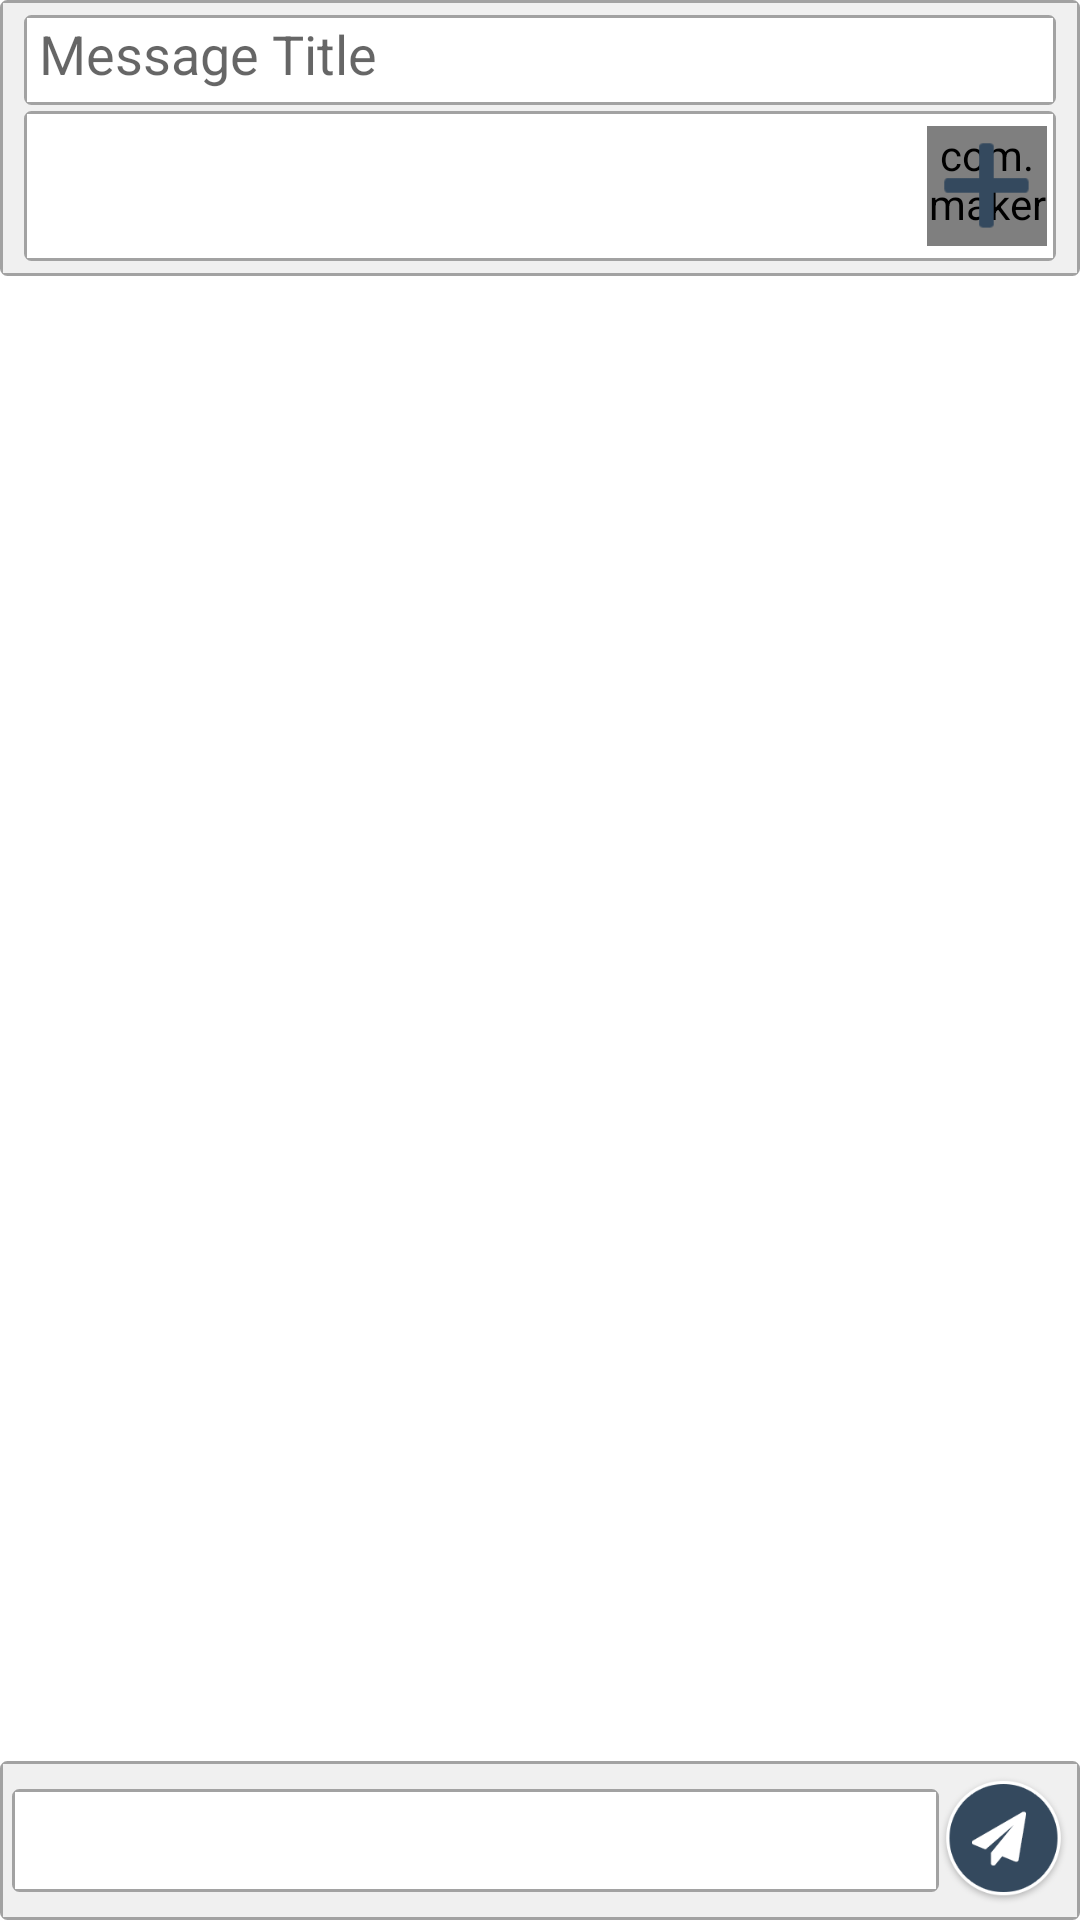

This screen was rendered from an Android layout file. Write that file and the resources it references.
<!-- AndroidManifest.xml: application theme AppTheme -->
<!-- res/layout/activity_new_message.xml -->
<?xml version="1.0" encoding="utf-8"?>
<RelativeLayout xmlns:android="http://schemas.android.com/apk/res/android"
    android:orientation="vertical" android:layout_width="match_parent"
    android:background="@color/white"
    android:layout_height="match_parent">

    <LinearLayout
        android:orientation="vertical"
        android:paddingTop="5dp"
        android:layout_width="fill_parent"
        android:background="@drawable/rounded_border_gray"
        android:layout_height="wrap_content"
        android:paddingBottom="5dp"
        android:layout_alignParentTop="true">

        <EditText
            android:layout_width="match_parent"
            android:layout_height="30dp"
            android:hint="Message Title"
            android:id="@+id/convo_title"
            android:background="@drawable/rounded_border"
            android:paddingLeft="5dp"
            android:paddingTop="5dp"
            android:paddingBottom="5dp"
            android:layout_marginLeft="8dp"
            android:layout_marginRight="8dp"
            android:layout_marginBottom="2dp"
            android:singleLine="true"
            android:textAlignment="gravity" />

        <LinearLayout
            android:layout_width="fill_parent"
            android:layout_height="50dp"
            android:layout_marginLeft="8dp"
            android:layout_marginRight="8dp"
            android:weightSum="100"
            android:background="@drawable/rounded_border"
            android:orientation="horizontal"
            android:id="@+id/whoz_it_to">
            <HorizontalScrollView
                android:layout_width="match_parent"
                android:layout_weight="90"
                android:layout_marginRight="25dp"
                android:layout_marginEnd="25dp"
                android:layout_height="wrap_content" >
                <LinearLayout
                    android:id="@+id/profile_pics"
                    android:layout_width="wrap_content"
                    android:layout_height="wrap_content"
                    android:orientation="horizontal"
                    />
            </HorizontalScrollView>
            <RelativeLayout
                android:layout_gravity="center"
                android:layout_width="wrap_content"
                android:layout_height="wrap_content"
                android:layout_marginRight="8dp"
                >

                <com.makeramen.RoundedImageView
                    xmlns:app="http://schemas.android.com/apk/res-auto"
                    android:layout_width="40dp"
                    android:layout_height="40dp"
                    android:scaleType="centerCrop"
                    android:src="@color/app_green"
                    app:riv_border_width="2dip"
                    app:riv_border_color="@color/lighter_gray"
                    app:riv_oval="true"
                    android:onClick="inviteMore"
                    android:layout_centerInParent="true"
                    />

                <ImageView
                    android:layout_width="30dp"
                    android:layout_height="30dp"
                    android:background="@drawable/plus"
                    android:onClick="inviteMore"
                    android:layout_centerInParent="true"/>

            </RelativeLayout>

        </LinearLayout>

    </LinearLayout>

    <LinearLayout
        android:id="@+id/listFooter"
        android:layout_width="fill_parent"
        android:layout_height="wrap_content"
        android:layout_alignParentBottom="true"
        android:orientation="horizontal">


        <RelativeLayout
            android:layout_width="fill_parent"
            android:layout_height="100dp">

            <LinearLayout
                android:layout_width="match_parent"
                android:layout_height="wrap_content"
                android:layout_alignParentBottom="true"
                android:background="@drawable/rounded_border_gray"
                android:paddingTop="5dp"
                android:orientation="horizontal"
                android:weightSum="100"
                android:paddingBottom="5dp"
                android:paddingLeft="4dp"
                android:paddingRight="4dp"
                >

                <EditText
                    android:layout_width="wrap_content"
                    android:layout_height="wrap_content"
                    android:clickable="true"
                    android:ems="10"
                    android:id="@+id/text_mess"
                    android:layout_gravity="center"
                    android:src="@color/white"
                    android:layout_weight="100"
                    android:background="@drawable/rounded_border"
                    android:layout_alignParentBottom="true"
                    android:paddingLeft="5dp"
                    android:paddingTop="5dp"
                    android:paddingBottom="5dp"
                    android:inputType="textMultiLine"
                    android:isScrollContainer="true"
                    />
                <ImageView
                    android:layout_width="43dp"
                    android:layout_height="43dp"
                    android:id="@+id/send_button"
                    android:src="@drawable/paper_plane"/>

            </LinearLayout>

        </RelativeLayout>
    </LinearLayout>


</RelativeLayout>
<!-- resources referenced by this layout -->
<resources>
  <color name="lighter_gray">#f0f0f0</color>
  <color name="white">#ffffff</color>
  <!-- drawable paper_plane: png bitmap (drawable-hdpi, 9891 bytes) -->
  <!-- drawable plus: png bitmap (drawable-hdpi, 1309 bytes) -->
  <!-- drawable rounded_border (drawable-hdpi) -->
  <?xml version="1.0" encoding="utf-8"?>
  <layer-list xmlns:android="http://schemas.android.com/apk/res/android" >
      <item>
          <shape
              android:shape="rectangle">
              <stroke android:width="1dp" android:color="@color/light_gray" />
              <solid android:color="@color/white" />
  
              <corners
                  android:radius="3dp"
                  android:bottomLeftRadius="2dp"
                  android:bottomRightRadius="2dp"
                  android:topLeftRadius="2dp"
                  android:topRightRadius="2dp" >
              </corners>
          </shape>
      </item>
  
      <item android:bottom="1dp" android:left="1dp" android:right="1dp" android:top="1dp">
          <shape
              android:shape="rectangle">
              <stroke android:width="1dp" android:color="@color/white" />
              <solid android:color="@color/white" />
          </shape>
      </item>
  
  </layer-list>
  <!-- drawable rounded_border_gray (drawable-hdpi) -->
  <?xml version="1.0" encoding="utf-8"?>
  <layer-list xmlns:android="http://schemas.android.com/apk/res/android" >
      <item>
          <shape
              android:shape="rectangle">
              <stroke android:width="1dp" android:color="@color/light_gray" />
              <solid android:color="@color/lighter_gray" />
  
              <corners
                  android:radius="3dp"
                  android:bottomLeftRadius="2dp"
                  android:bottomRightRadius="2dp"
                  android:topLeftRadius="2dp"
                  android:topRightRadius="2dp" >
              </corners>
          </shape>
      </item>
  
      <item android:bottom="1dp" android:left="1dp" android:right="1dp" android:top="1dp">
          <shape
              android:shape="rectangle">
              <stroke android:width="1dp" android:color="@color/lighter_gray" />
              <solid android:color="@color/lighter_gray" />
          </shape>
      </item>
  
  </layer-list>
  <style name="AppTheme" parent="Theme.AppCompat.Light.DarkActionBar">
          
      </style>
  <color name="light_gray">#A2A2A2</color>
</resources>
